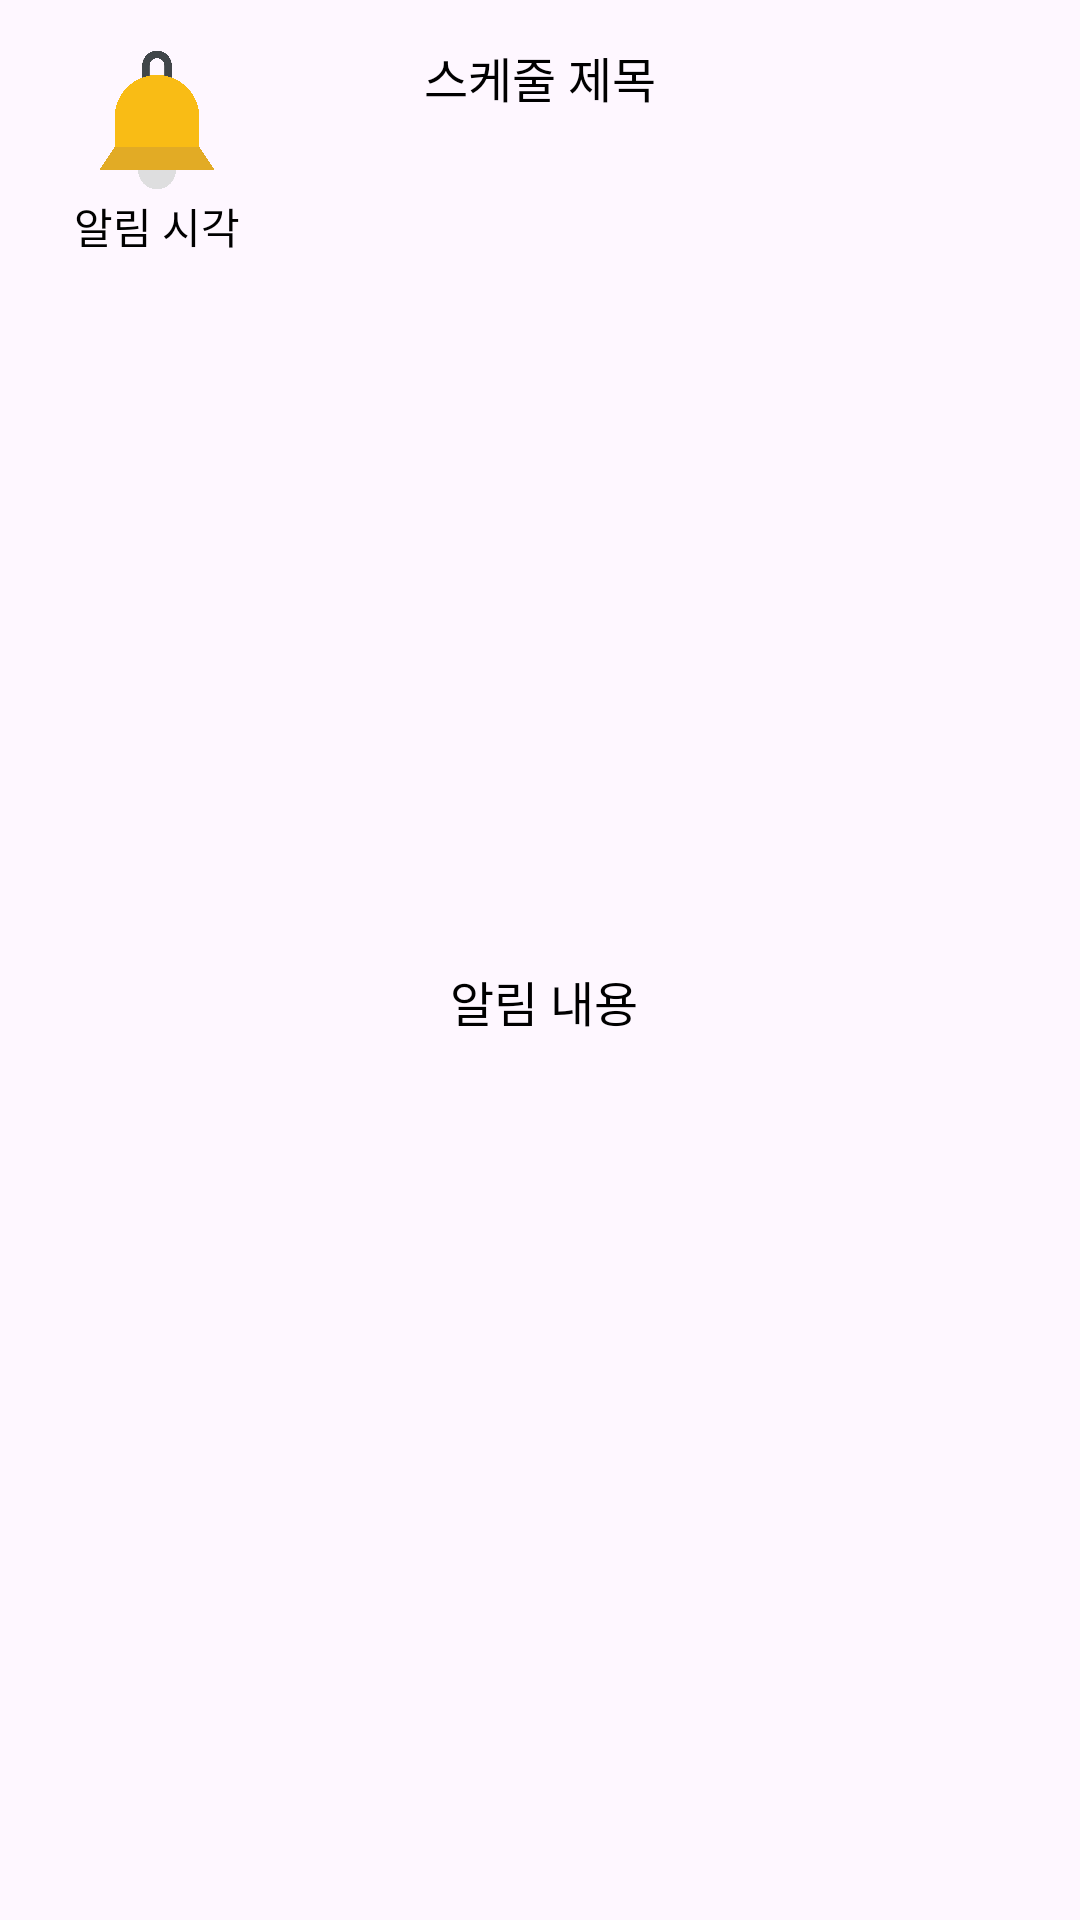

Here is an Android app screen rendered from its layout file. Give the layout XML and the strings, colors and styles it references.
<!-- AndroidManifest.xml: application theme Theme.RainyDay -->
<!-- res/layout/activity_bell_list.xml -->
<?xml version="1.0" encoding="utf-8"?>
<LinearLayout xmlns:android="http://schemas.android.com/apk/res/android"
    xmlns:app="http://schemas.android.com/apk/res-auto"
    xmlns:tools="http://schemas.android.com/tools"
    android:layout_width="match_parent"
    android:layout_height="100dp"
    android:padding="10dp">

    <androidx.constraintlayout.widget.ConstraintLayout
        android:layout_width="match_parent"
        android:layout_height="match_parent">

        <TextView
            android:id="@+id/bell_sche_title"
            android:layout_width="wrap_content"
            android:layout_height="wrap_content"
            android:layout_marginTop="4dp"
            android:text="스케줄 제목"
            android:textColor="@android:color/black"
            android:textSize="16sp"
            app:layout_constraintEnd_toEndOf="parent"
            app:layout_constraintStart_toStartOf="parent"
            app:layout_constraintTop_toTopOf="parent" />

        <TextView
            android:id="@+id/bell_explain"
            android:layout_width="wrap_content"
            android:layout_height="wrap_content"
            android:text="알림 내용"
            android:textColor="@android:color/black"
            android:textSize="16sp"
            app:layout_constraintBottom_toBottomOf="parent"
            app:layout_constraintEnd_toEndOf="parent"
            app:layout_constraintStart_toStartOf="@+id/linearLayout"
            app:layout_constraintTop_toBottomOf="@+id/bell_sche_title" />

        <LinearLayout
            android:id="@+id/linearLayout"
            android:layout_width="80dp"
            android:layout_height="80dp"
            android:orientation="vertical"
            app:layout_constraintEnd_toEndOf="parent"
            app:layout_constraintHorizontal_bias="0.009"
            app:layout_constraintStart_toStartOf="parent"
            app:layout_constraintTop_toTopOf="parent">

            <ImageView
                android:id="@+id/weather_icon"
                android:layout_width="50dp"
                android:layout_height="50dp"
                android:layout_gravity="center"
                android:layout_marginTop="5dp"
                android:background="@android:color/transparent"
                android:scaleType="fitCenter"
                app:srcCompat="@drawable/ic_bell" />

            <TextView
                android:id="@+id/bell_time"
                android:layout_width="wrap_content"
                android:layout_height="wrap_content"
                android:layout_gravity="center"
                android:layout_marginTop="0dp"
                android:text="알림 시각"
                android:textColor="@android:color/black"
                android:textSize="14sp" />
        </LinearLayout>
    </androidx.constraintlayout.widget.ConstraintLayout>
</LinearLayout>
<!-- resources referenced by this layout -->
<resources>
  <!-- drawable ic_bell: png bitmap (drawable, 144236 bytes) -->
  <style name="Theme.RainyDay" parent="Base.Theme.RainyDay">
          <item name="android:windowNoTitle">true</item>
      </style>
  <style name="Base.Theme.RainyDay" parent="Theme.Material3.DayNight.NoActionBar">
          
          
      </style>
</resources>
